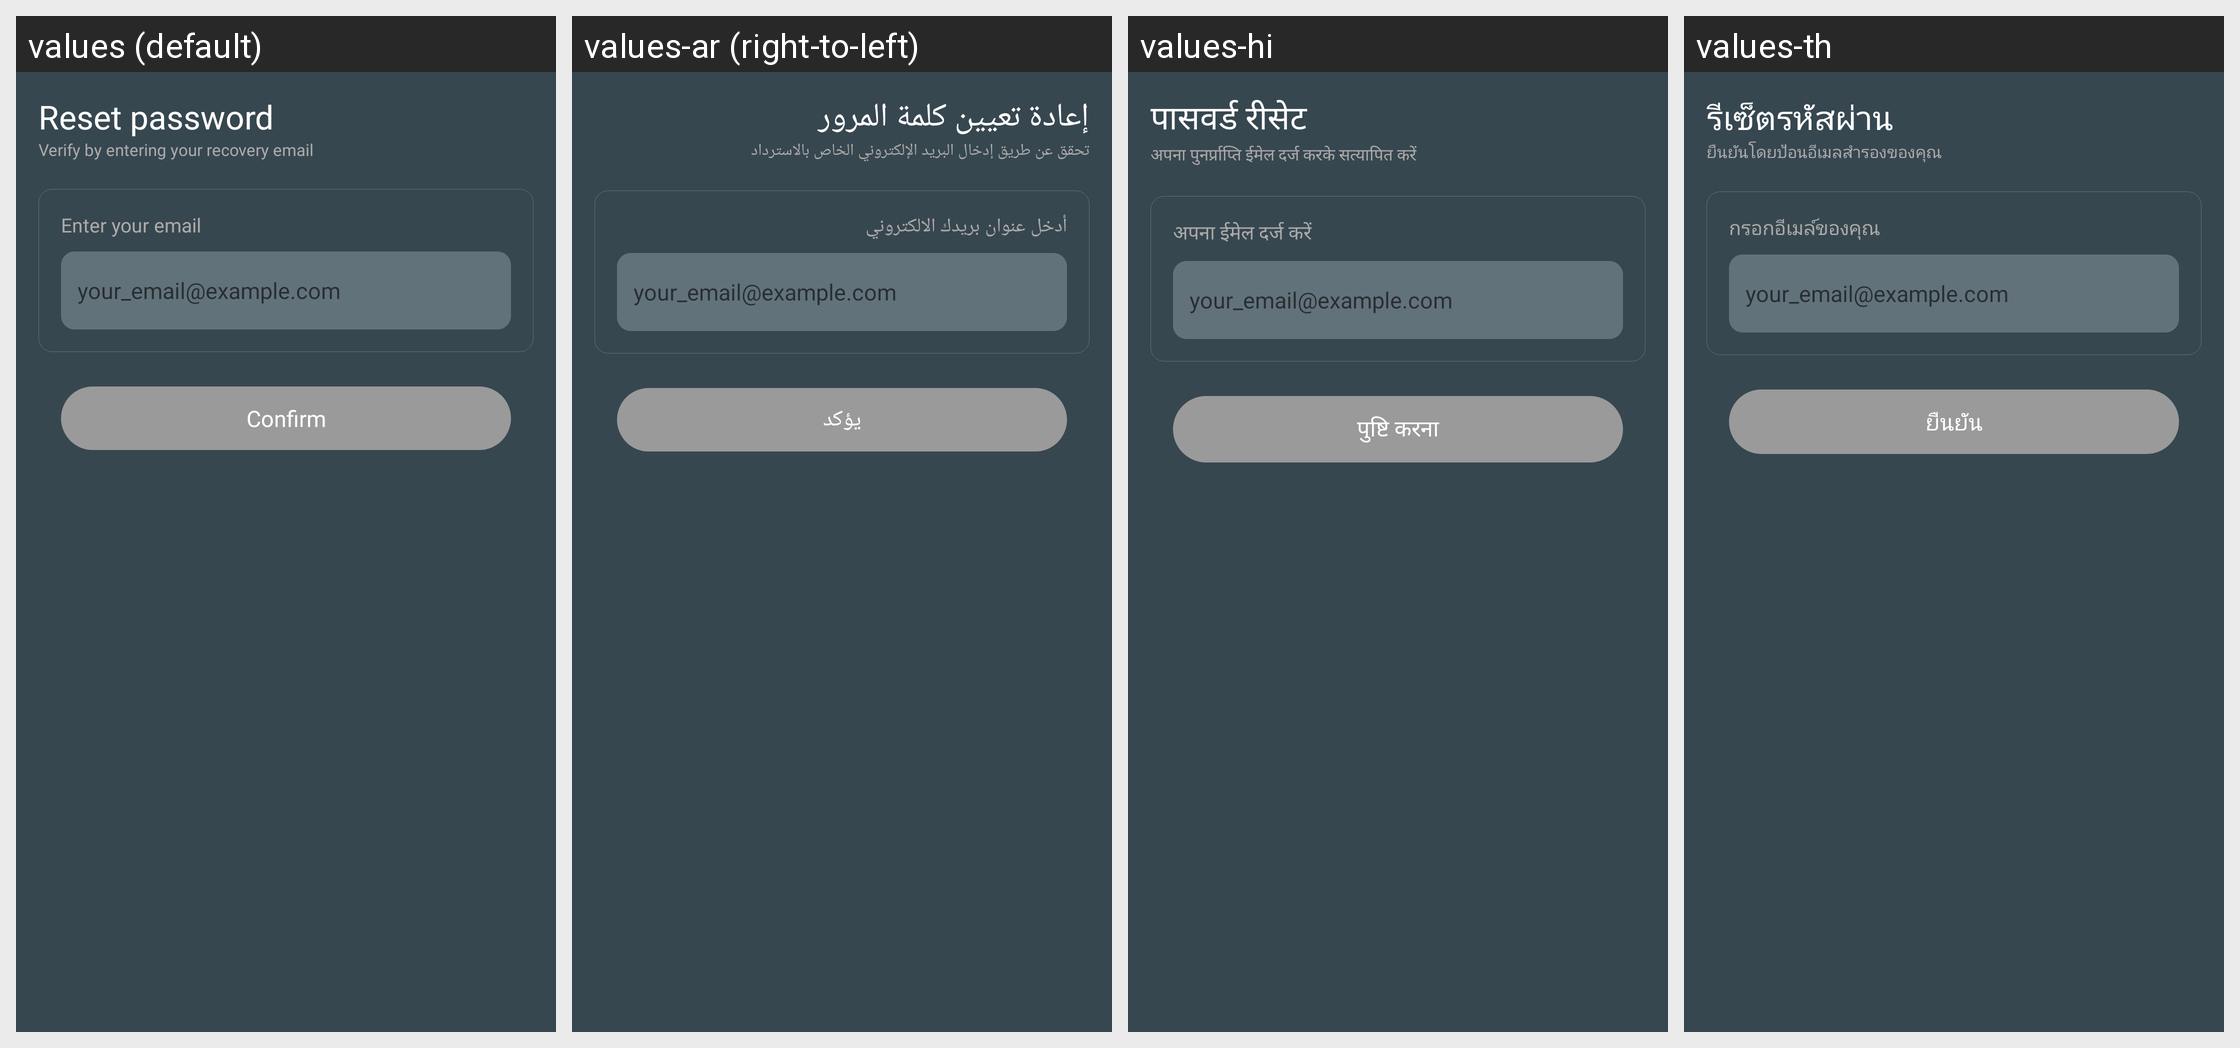

The same Android screen rendered under several of its app's locales, left to right. List the strings drawn on it with the default value and each locale's translation.
Android screen res/layout/activity_reset_password_by_email.xml rendered under 4 locales, left to right: values (default), values-ar (right-to-left), values-hi, values-th. Device: Nexus 5 (rendered at 1080×1920; each locale shown at half size, 540×960, under a caption strip naming it); theme AppTheme.
Other locales in the repository, not shown: values-de, values-es, values-fr, values-it, values-ja, values-ko, values-pl, values-pt, values-ru, values-tr, values-vi, values-zh, values-zh-rTW.
Strings drawn on this screen, with the default value and each locale's value (text and hints the layout hard-codes, and strings that could not be matched under every locale, appear in the picture but are not listed):

reset_password
  values: Reset password
  values-ar: إعادة تعيين كلمة المرور
  values-hi: पासवर्ड रीसेट
  values-th: รีเซ็ตรหัสผ่าน

reset_email_desc
  values: Verify by entering your recovery email
  values-ar: تحقق عن طريق إدخال البريد الإلكتروني الخاص بالاسترداد
  values-hi: अपना पुनर्प्राप्ति ईमेल दर्ज करके सत्यापित करें
  values-th: ยืนยันโดยป้อนอีเมลสำรองของคุณ

enter_your_email
  values: Enter your email
  values-ar: أدخل عنوان بريدك الالكتروني
  values-hi: अपना ईमेल दर्ज करें
  values-th: กรอกอีเมล์ของคุณ

hint_email
  values: your_email@example.com
  values-ar: your_email@example.com  [not translated; the default value is used]
  values-hi: your_email@example.com  [not translated; the default value is used]
  values-th: your_email@example.com  [not translated; the default value is used]

confirm
  values: Confirm
  values-ar: يؤكد
  values-hi: पुष्टि करना
  values-th: ยืนยัน
